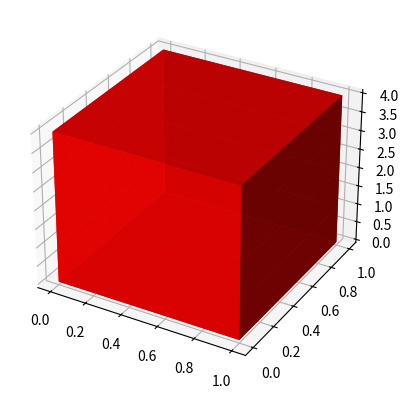

Reproduce this figure in Python.

# Import libraries
import matplotlib.pyplot as plt
from mpl_toolkits.mplot3d import Axes3D
import numpy as np


# Create axis
axes = [1, 1, 4]

# Create Data
data = np.ones(axes)

# Control Transparency
alpha = 0.9

# Control colour
colors = np.empty(axes + [4], dtype=np.float32)

colors[:] = [1, 0, 0, alpha] # red

# Plot figure
fig = plt.figure()
ax = fig.add_subplot(111, projection='3d')

# Voxels is used to customizations of the
# sizes, positions and colors.
ax.voxels(data, facecolors=colors)

plt.show()
